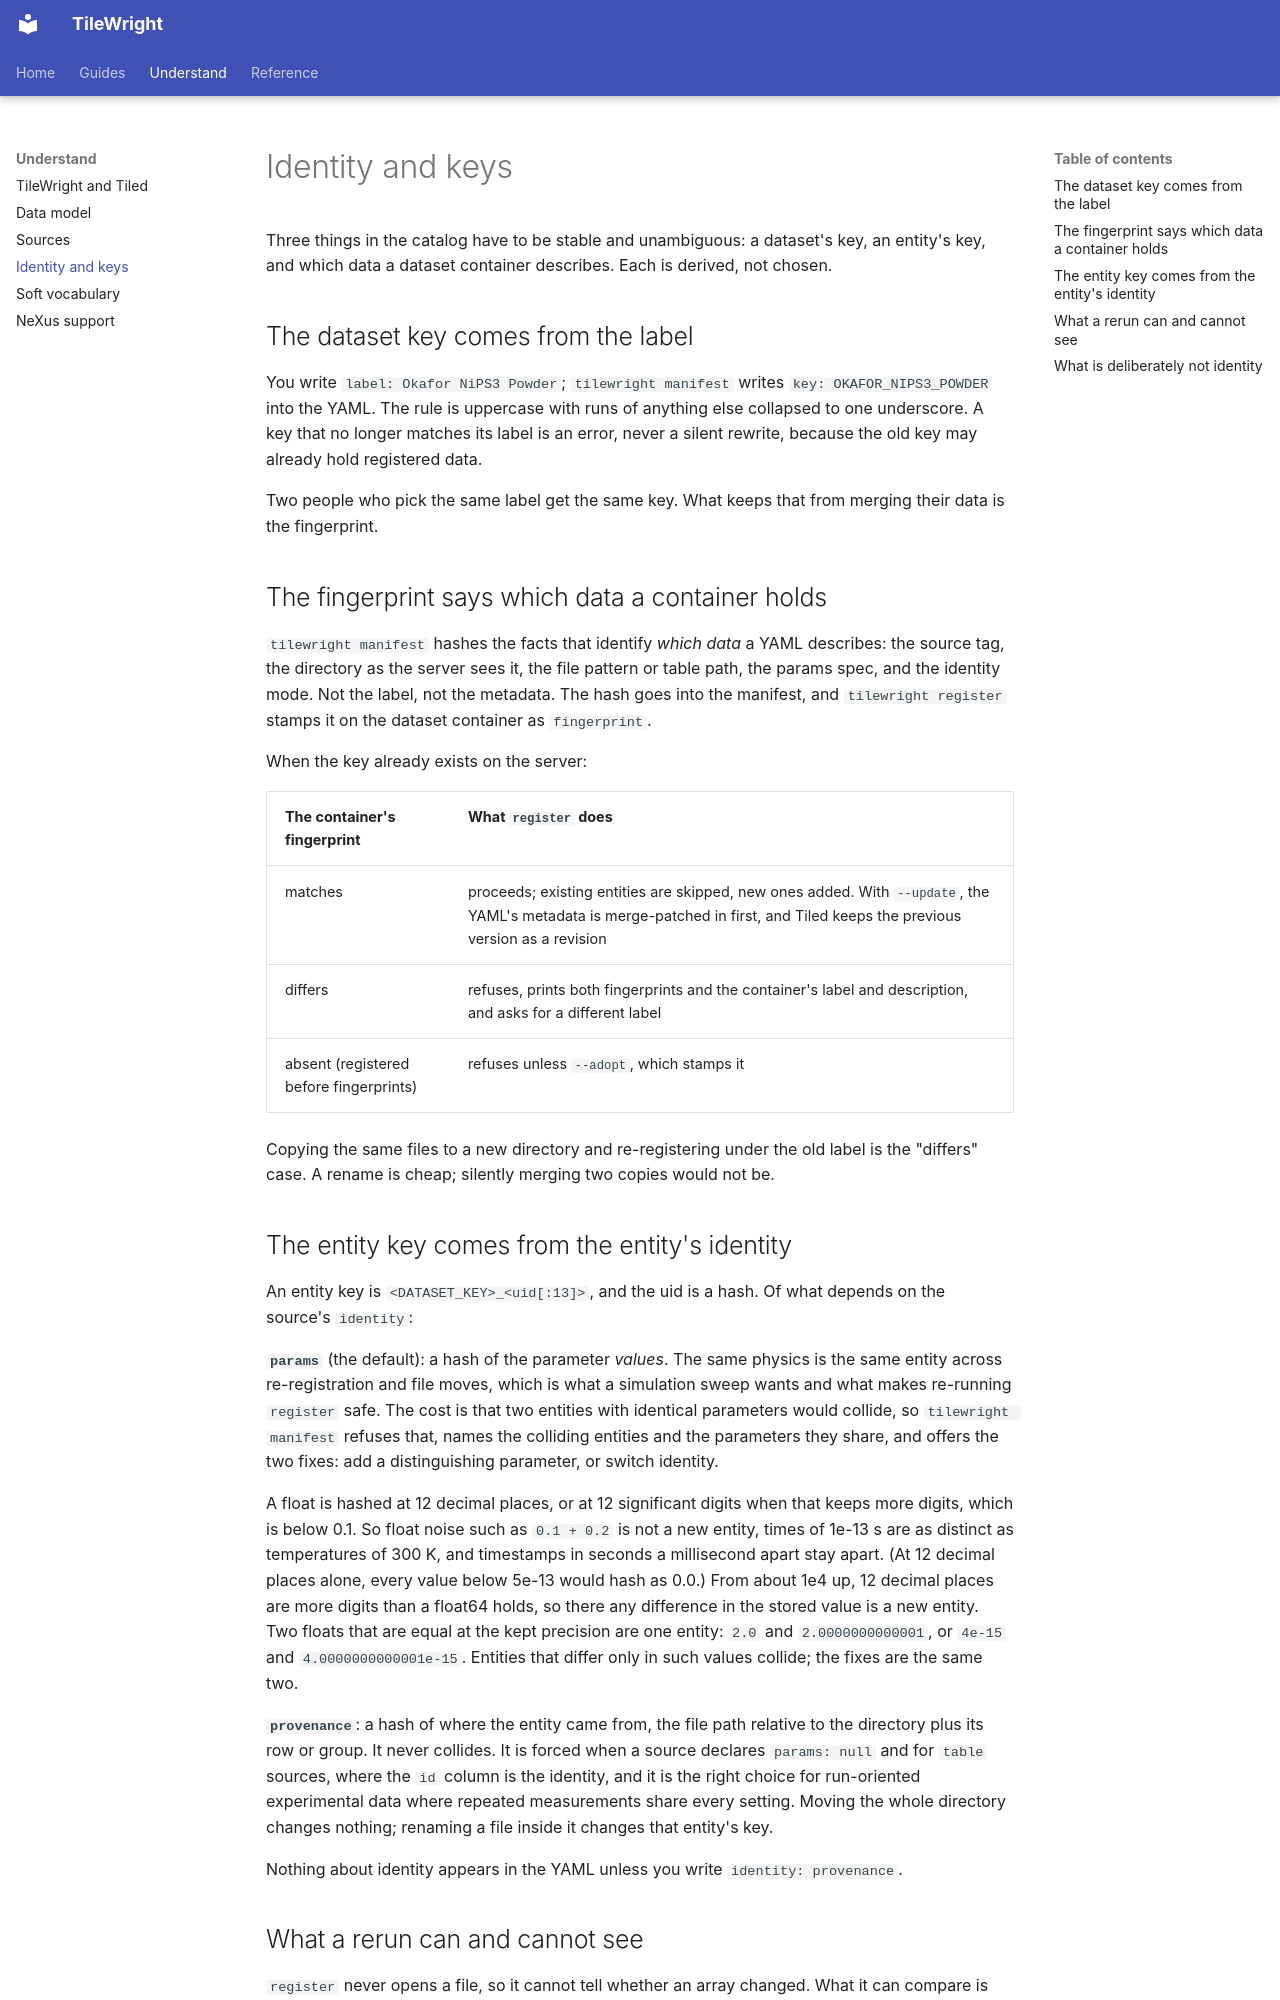

repository: slaclab/tilewright · page: explanation/identity/index.html · generator: mkdocs

# Identity and keys

Three things in the catalog have to be stable and unambiguous: a dataset's key, an
entity's key, and which data a dataset container describes. Each is derived, not chosen.

## The dataset key comes from the label

You write `label: Okafor NiPS3 Powder`; `tilewright manifest` writes
`key: OKAFOR_NIPS3_POWDER` into the YAML. The rule is uppercase with runs of anything
else collapsed to one underscore. A key that no longer matches its label is an error,
never a silent rewrite, because the old key may already hold registered data.

Two people who pick the same label get the same key. What keeps that from merging their
data is the fingerprint.

## The fingerprint says which data a container holds

`tilewright manifest` hashes the facts that identify *which data* a YAML describes: the
source tag, the directory as the server sees it, the file pattern or table path, the
params spec, and the identity mode. Not the label, not the metadata. The hash goes into
the manifest, and `tilewright register` stamps it on the dataset container as
`fingerprint`.

When the key already exists on the server:

| The container's fingerprint | What `register` does |
|---|---|
| matches | proceeds; existing entities are skipped, new ones added. With `--update`, the YAML's metadata is merge-patched in first, and Tiled keeps the previous version as a revision |
| differs | refuses, prints both fingerprints and the container's label and description, and asks for a different label |
| absent (registered before fingerprints) | refuses unless `--adopt`, which stamps it |

Copying the same files to a new directory and re-registering under the old label is the
"differs" case. A rename is cheap; silently merging two copies would not be.

## The entity key comes from the entity's identity

An entity key is `<DATASET_KEY>_<uid[:13]>`, and the uid is a hash. Of what depends on
the source's `identity`:

**`params`** (the default): a hash of the parameter *values*. The same physics is the same
entity across re-registration and file moves, which is what a simulation sweep wants and
what makes re-running `register` safe. The cost is that two entities with identical
parameters would collide, so `tilewright manifest` refuses that, names the colliding
entities and the parameters they share, and offers the two fixes: add a distinguishing
parameter, or switch identity.

A float is hashed at 12 decimal places, or at 12 significant digits when that keeps more
digits, which is below 0.1. So float noise such as `0.1 + 0.2` is not a new entity, times
of 1e-13 s are as distinct as temperatures of 300 K, and timestamps in seconds a
millisecond apart stay apart. (At 12 decimal places alone, every value below 5e-13 would
hash as 0.0.) From about 1e4 up, 12 decimal places are more digits than a float64 holds,
so there any difference in the stored value is a new entity. Two floats that are equal at
the kept precision are one entity: `2.0` and `2.0000000000001`, or `4e-15` and
`4.0000000000001e-15`. Entities that differ only in such values collide; the fixes are
the same two.

**`provenance`**: a hash of where the entity came from, the file path relative to the
directory plus its row or group. It never collides. It is forced when a source declares
`params: null` and for `table` sources, where the `id` column is the identity, and it is
the right choice for run-oriented experimental data where repeated measurements share
every setting. Moving the whole directory changes nothing; renaming a file inside it
changes that entity's key.

Nothing about identity appears in the YAML unless you write `identity: provenance`.
